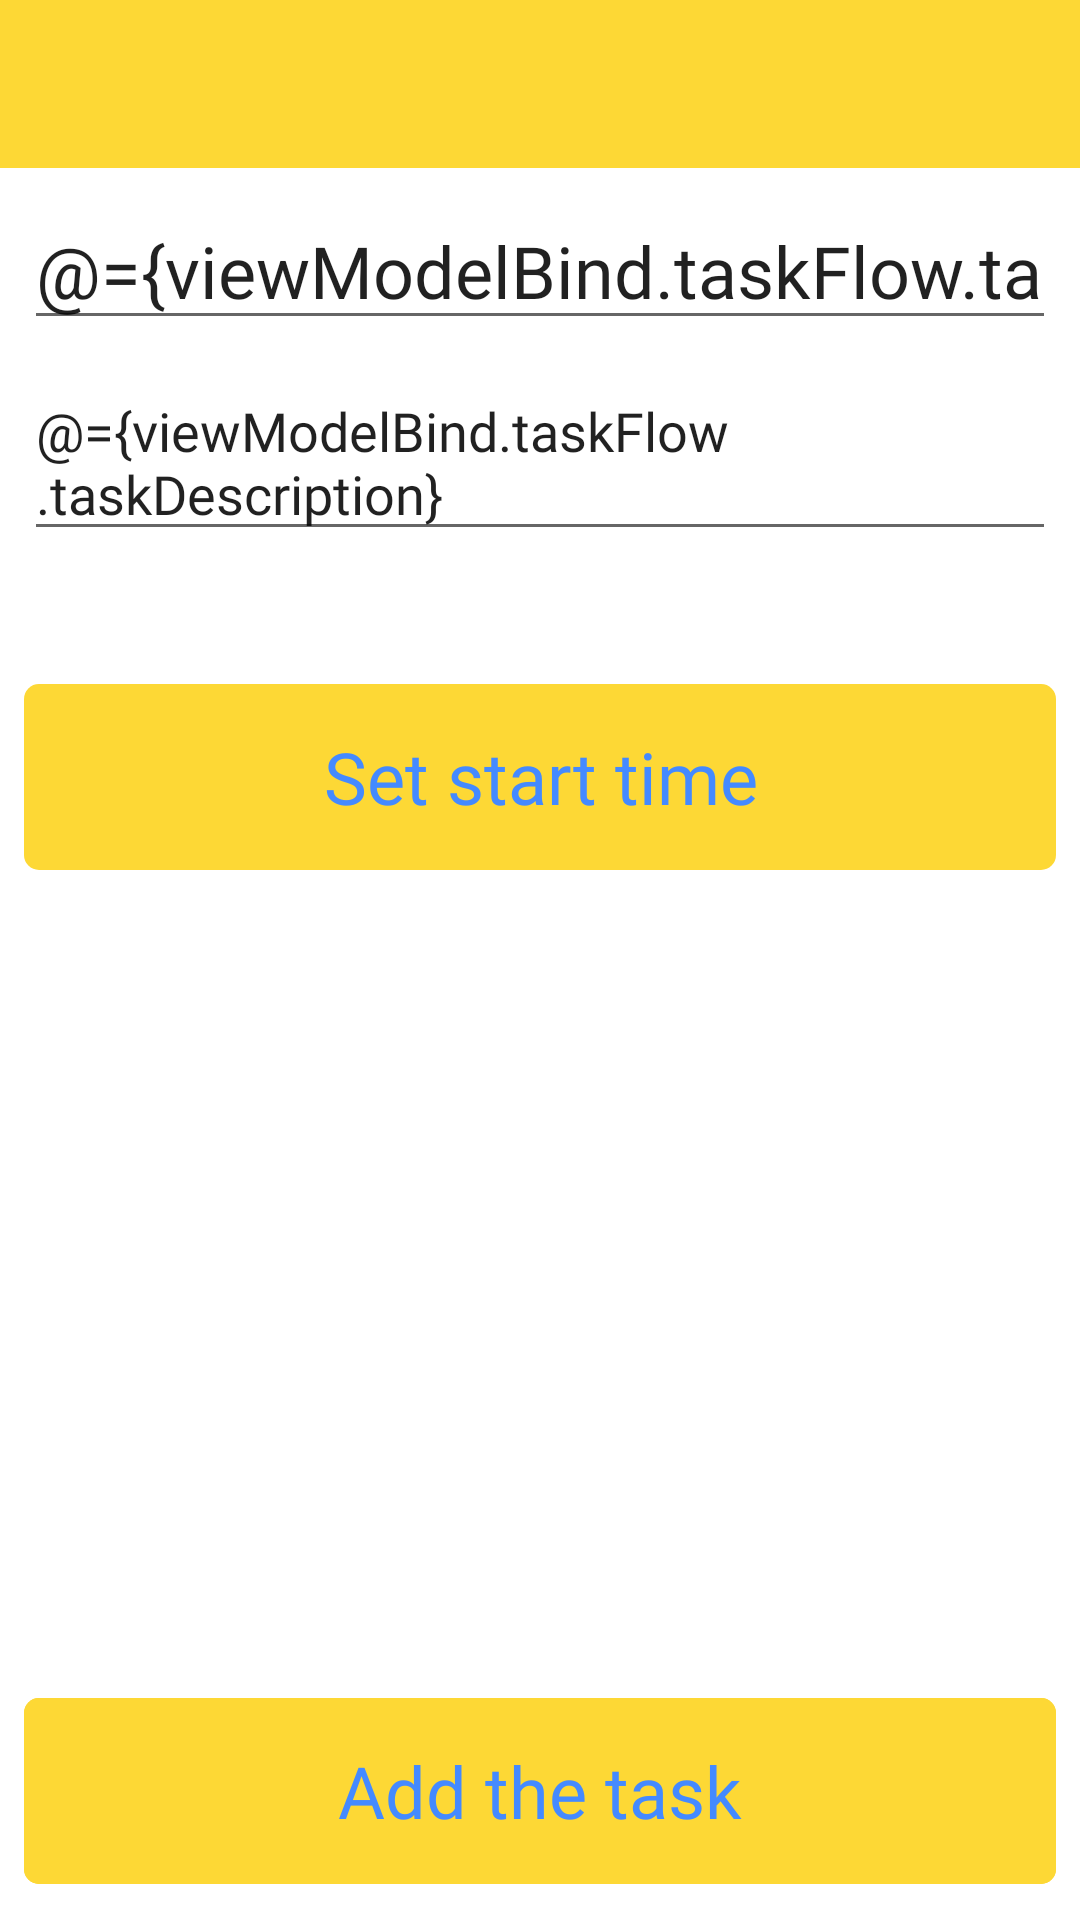

Layout XML and referenced resources for this Android screen:
<!-- AndroidManifest.xml: application theme Theme.TimeManager -->
<!-- res/layout/fragment_new_task_adding.xml -->
<?xml version="1.0" encoding="utf-8"?>
<layout xmlns:android="http://schemas.android.com/apk/res/android"
    xmlns:tools="http://schemas.android.com/tools"
    xmlns:app="http://schemas.android.com/apk/res-auto">

    <data>
        <import type="java.time.LocalDateTime"/>
        <import type="java.time.format.DateTimeFormatter"/>
        <variable
            name="viewModelBind"
            type="com.vm.timemanager.viewModel.NewTaskAddingViewModel" />
    </data>

    <androidx.constraintlayout.widget.ConstraintLayout
        android:layout_width="match_parent"
        android:layout_height="match_parent"
        tools:context=".fragments.NewTaskAdding">

        <com.google.android.material.appbar.AppBarLayout
            android:id="@+id/app_bar"
            android:layout_width="match_parent"
            android:layout_height="wrap_content"
            app:layout_constraintEnd_toEndOf="parent"
            app:layout_constraintHorizontal_bias="1.0"
            app:layout_constraintStart_toStartOf="parent"
            app:layout_constraintTop_toTopOf="parent">

            <com.google.android.material.appbar.MaterialToolbar
                android:id="@+id/toolbar"
                style="@style/Toolbar.Title"
                android:layout_width="fill_parent"
                android:layout_height="?attr/actionBarSize"
                app:layout_constraintEnd_toEndOf="parent"
                app:layout_constraintStart_toStartOf="parent"
                app:layout_constraintTop_toTopOf="parent"
                app:titleCentered="true" />
        </com.google.android.material.appbar.AppBarLayout>

        <androidx.appcompat.widget.AppCompatEditText
            android:id="@+id/task_name"
            android:layout_width="match_parent"
            android:layout_height="wrap_content"
            android:text="@={viewModelBind.taskFlow.taskName}"
            style="@style/TitleEditText"
            tools:text="This is a new task"
            android:layout_margin="@dimen/margin_small"
            app:layout_constraintStart_toStartOf="parent"
            app:layout_constraintTop_toBottomOf="@id/app_bar"
            android:hint="@string/write_a_task_name_here"/>

        <androidx.appcompat.widget.AppCompatEditText
            android:id="@+id/task_description"
            android:layout_width="match_parent"
            android:layout_height="wrap_content"
            android:text="@={viewModelBind.taskFlow.taskDescription}"
            style="@style/DescriptionEditText"
            tools:text="This is the task description"
            android:layout_margin="@dimen/margin_small"
            app:layout_constraintStart_toStartOf="parent"
            app:layout_constraintTop_toBottomOf="@id/task_name"
            android:hint="@string/write_a_description_here"/>

        <androidx.appcompat.widget.AppCompatTextView
            android:id="@+id/start_date"
            android:layout_width="match_parent"
            android:layout_height="wrap_content"
            android:layout_margin="@dimen/margin_small"
            style="@style/TextDescription"
            app:layout_constraintEnd_toEndOf="parent"
            app:layout_constraintStart_toStartOf="parent"
            app:layout_constraintTop_toBottomOf="@id/task_description"
            tools:text="Start date: 08.12.22" />

        <com.google.android.material.button.MaterialButton
            android:id="@+id/button_start_time"
            android:layout_width="match_parent"
            style="@style/ButtonSmall"
            android:text="@string/start_time"
            app:layout_constraintEnd_toEndOf="parent"
            app:layout_constraintStart_toStartOf="parent"
            app:layout_constraintTop_toBottomOf="@id/start_date" />

        <com.google.android.material.button.MaterialButton
            android:id="@+id/save_button"
            android:layout_width="match_parent"
            style="@style/ButtonSmall"
            android:text="@string/save_the_task"
            app:layout_constraintStart_toStartOf="parent"
            app:layout_constraintBottom_toBottomOf="parent"/>

        <com.google.android.material.button.MaterialButton
            android:id="@+id/add_button"
            style="@style/ButtonSmall"
            android:layout_width="match_parent"
            android:layout_marginHorizontal="5dp"
            android:layout_marginVertical="10dp"
            android:fontFamily="@font/bangers"
            android:text="@string/add_task"
            app:layout_constraintBottom_toBottomOf="parent"
            app:layout_constraintStart_toStartOf="parent" />
    </androidx.constraintlayout.widget.ConstraintLayout>
</layout>
<!-- resources referenced by this layout -->
<resources>
  <dimen name="margin_small">8dp</dimen>
  <string name="add_task">Add the task</string>
  <string name="save_the_task">Save the task</string>
  <string name="start_time">Set start time</string>
  <string name="write_a_description_here">Write a description here</string>
  <string name="write_a_task_name_here">Write a task name here</string>
  <style name="ButtonSmall" parent="Button">
          <item name="android:layout_height">@dimen/btn_height</item>
          <item name="android:textSize">@dimen/text_xlarge</item>
          <item name="android:layout_margin">@dimen/margin_small</item>
      </style>
  <style name="DescriptionEditText" parent="EditText">
          <item name="android:textSize">@dimen/text_large</item>
          <item name="android:inputType">textMultiLine</item>
          <item name="android:isScrollContainer">true</item>
          <item name="android:maxLines">7</item>
          <item name="singleLine">false</item>
          <item name="android:scrollbars">vertical</item>
      </style>
  <style name="TextDescription" parent="Text">
          <item name="android:textSize">@dimen/text_large</item>
      </style>
  <style name="TitleEditText" parent="EditText">
          <item name="android:textSize">@dimen/text_xlarge</item>
          <item name="android:inputType">textAutoCorrect</item>
      </style>
  <style name="Toolbar.Title">
          <item name="titleTextAppearance">@style/ToolbarTitleText</item>
      </style>
  <style name="Theme.TimeManager" parent="Theme.MaterialComponents.DayNight.NoActionBar">
          
          <item name="colorPrimary">@color/yellow_light_A200</item>
          <item name="colorPrimaryVariant">@color/blue_light_A200</item>
          <item name="colorOnPrimary">@color/blue_light_A200</item>
          
          <item name="colorSecondary">@color/red_light_900</item>
          <item name="colorSecondaryVariant">@color/teal_700</item>
          <item name="colorOnSecondary">@color/black</item>
          
          <item name="android:statusBarColor">?attr/colorPrimaryVariant</item>
          
      </style>
  <style name="Button" parent="Widget.Material3.Button">
          <item name="textAllCaps">false</item>
          <item name="cornerRadius">@dimen/corner_radius_small</item>
          <item name="fontFamily">@font/spicy_rice</item>
      </style>
  <dimen name="btn_height">70dp</dimen>
  <dimen name="text_xlarge">24sp</dimen>
  <style name="EditText" parent="ThemeOverlay.Material3.TextInputEditText">
          <item name="android:textAllCaps">false</item>
          <item name="fontFamily">@font/spicy_rice</item>
      </style>
  <dimen name="text_large">18sp</dimen>
  <style name="Text" parent="TextAppearance.AppCompat">
          <item name="fontFamily">@font/spicy_rice</item>
          <item name="textAllCaps">false</item>
      </style>
  <style name="ToolbarTitleText"> <item name="android:gravity">center</item>
          <item name="android:fontFamily">@font/spicy_rice</item>
          <item name="android:textSize">@dimen/text_xlarge</item>
      </style>
  <color name="yellow_light_A200">#FDD835</color>
  <color name="blue_light_A200">#448AFF</color>
  <color name="red_light_900">#E53935</color>
  <color name="teal_700">#FBC02D</color>
  <color name="black">#FF000000</color>
  <dimen name="corner_radius_small">5dp</dimen>
</resources>
